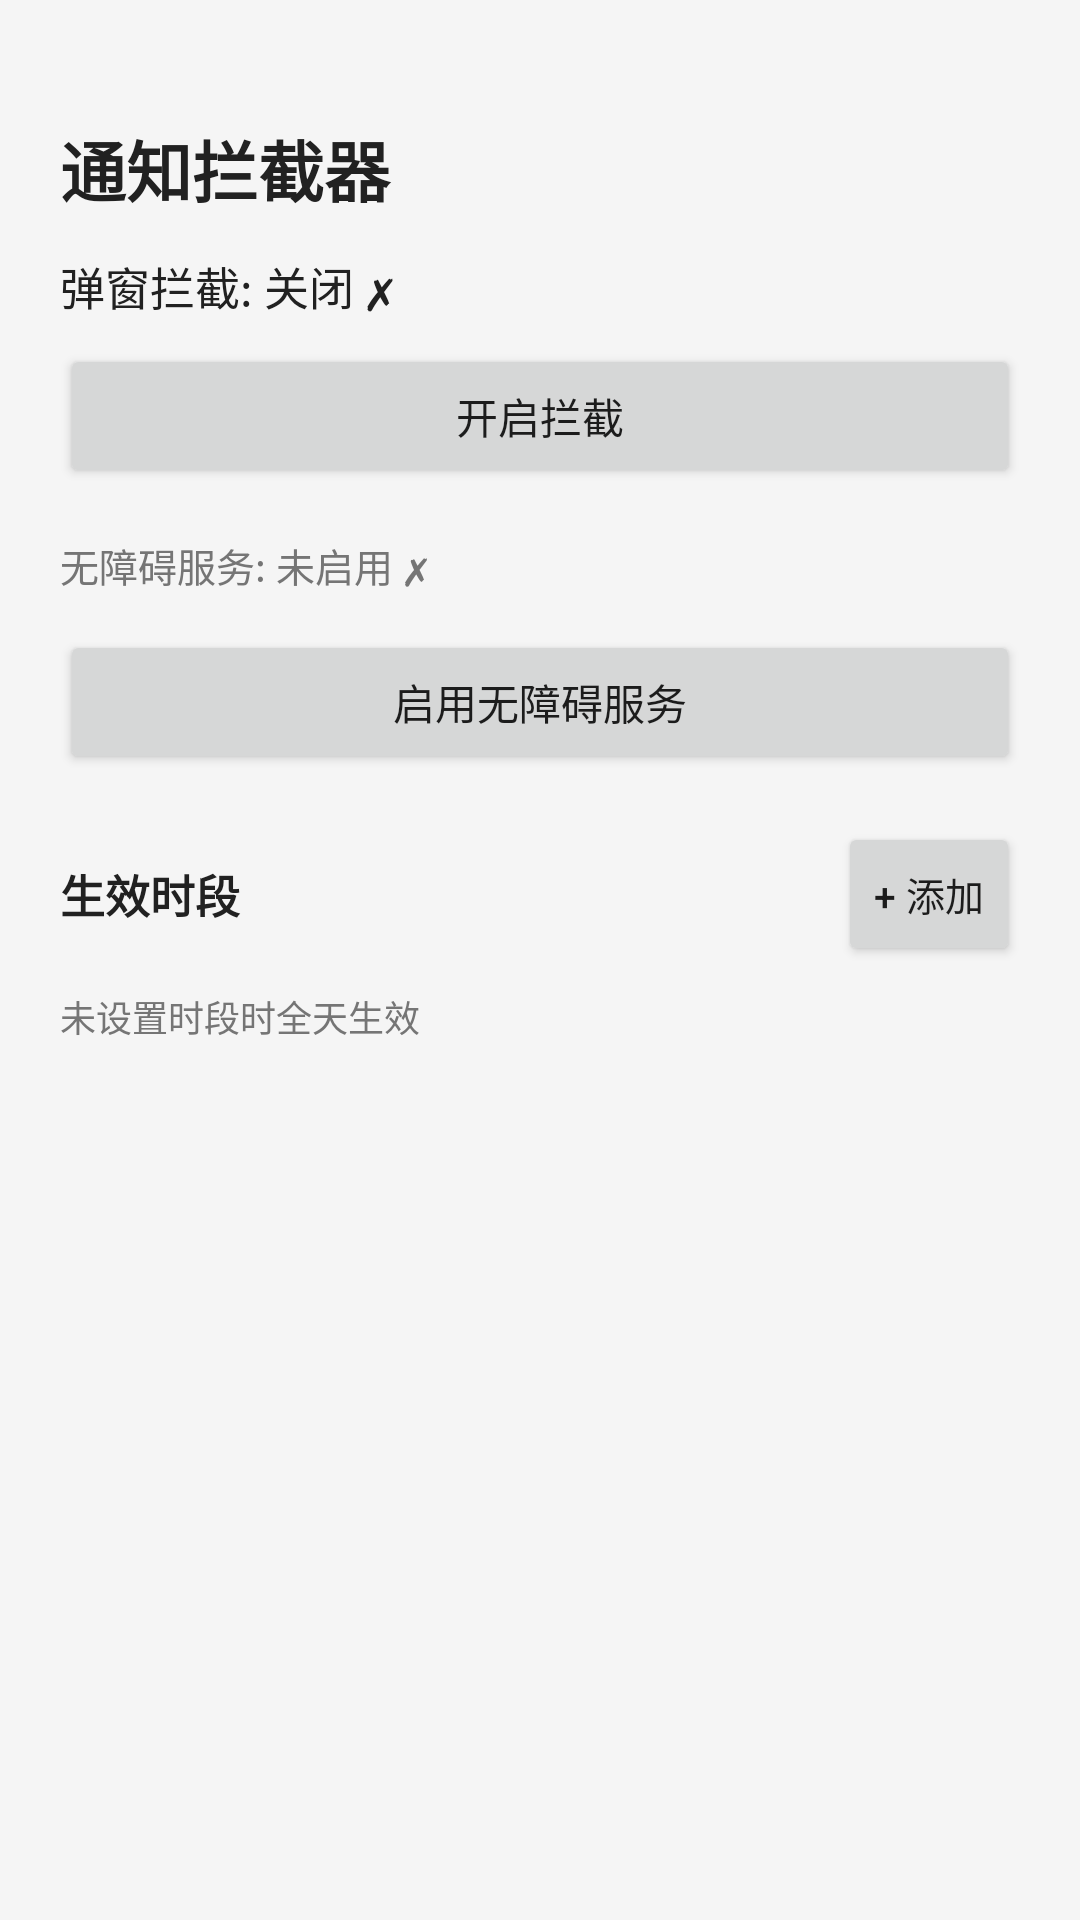

Here is an Android app screen rendered from its layout file. Give the layout XML and the strings, colors and styles it references.
<!-- AndroidManifest.xml: application theme Theme.NotificationBlocker -->
<!-- res/layout/activity_main.xml -->
<?xml version="1.0" encoding="utf-8"?>
<LinearLayout xmlns:android="http://schemas.android.com/apk/res/android"
    android:layout_width="match_parent"
    android:layout_height="match_parent"
    android:orientation="vertical"
    android:background="@color/background"
    android:fitsSystemWindows="true">

    <TextView
        android:layout_width="match_parent"
        android:layout_height="wrap_content"
        android:text="通知拦截器"
        android:textSize="22sp"
        android:textStyle="bold"
        android:textColor="@color/text_primary"
        android:paddingHorizontal="20dp"
        android:paddingTop="40dp"
        android:paddingBottom="12dp" />

    <TextView
        android:id="@+id/tvSwitchStatus"
        android:layout_width="match_parent"
        android:layout_height="wrap_content"
        android:text="弹窗拦截: 关闭 ✗"
        android:textSize="15sp"
        android:textColor="@color/text_primary"
        android:paddingHorizontal="20dp"
        android:layout_marginBottom="8dp" />

    <Button
        android:id="@+id/btnToggleSwitch"
        android:layout_width="match_parent"
        android:layout_height="wrap_content"
        android:text="开启拦截"
        android:layout_marginHorizontal="20dp"
        android:layout_marginBottom="16dp" />

    <TextView
        android:id="@+id/tvAccessibilityStatus"
        android:layout_width="match_parent"
        android:layout_height="wrap_content"
        android:text="无障碍服务: 未启用 ✗"
        android:textSize="13sp"
        android:textColor="@color/text_secondary"
        android:paddingHorizontal="20dp"
        android:layout_marginBottom="12dp" />

    <Button
        android:id="@+id/btnEnableAccessibility"
        android:layout_width="match_parent"
        android:layout_height="wrap_content"
        android:text="启用无障碍服务"
        android:layout_marginHorizontal="20dp"
        android:layout_marginBottom="16dp" />

    <LinearLayout
        android:layout_width="match_parent"
        android:layout_height="wrap_content"
        android:orientation="horizontal"
        android:gravity="center_vertical"
        android:paddingHorizontal="20dp"
        android:layout_marginBottom="8dp">

        <TextView
            android:layout_width="0dp"
            android:layout_height="wrap_content"
            android:layout_weight="1"
            android:text="生效时段"
            android:textSize="15sp"
            android:textStyle="bold"
            android:textColor="@color/text_primary" />

        <Button
            android:id="@+id/btnAddTimeRange"
            android:layout_width="wrap_content"
            android:layout_height="wrap_content"
            android:text="+ 添加"
            android:textSize="13sp"
            android:minWidth="0dp"
            android:paddingHorizontal="12dp"
            android:paddingVertical="4dp" />

    </LinearLayout>

    <TextView
        android:layout_width="match_parent"
        android:layout_height="wrap_content"
        android:text="未设置时段时全天生效"
        android:textSize="12sp"
        android:textColor="@color/text_secondary"
        android:paddingHorizontal="20dp"
        android:layout_marginBottom="8dp" />

    <androidx.recyclerview.widget.RecyclerView
        android:id="@+id/rvTimeRanges"
        android:layout_width="match_parent"
        android:layout_height="0dp"
        android:layout_weight="1"
        android:clipToPadding="false"
        android:paddingHorizontal="20dp"
        android:paddingBottom="20dp" />

</LinearLayout>
<!-- resources referenced by this layout -->
<resources>
  <color name="background">#F5F5F5</color>
  <color name="text_primary">#212121</color>
  <color name="text_secondary">#757575</color>
  <style name="Theme.NotificationBlocker" parent="Theme.MaterialComponents.Light.NoActionBar">
          <item name="android:statusBarColor">@android:color/transparent</item>
          <item name="android:navigationBarColor">@android:color/transparent</item>
          <item name="android:windowTranslucentStatus">true</item>
          <item name="android:windowDrawsSystemBarBackgrounds">true</item>
          <item name="colorPrimary">@color/primary</item>
          <item name="colorPrimaryDark">@color/primary_dark</item>
          <item name="colorAccent">@color/accent</item>
          <item name="android:windowBackground">@color/background</item>
      </style>
  <color name="primary">#1A73E8</color>
  <color name="primary_dark">#1557B0</color>
  <color name="accent">#1A73E8</color>
</resources>
